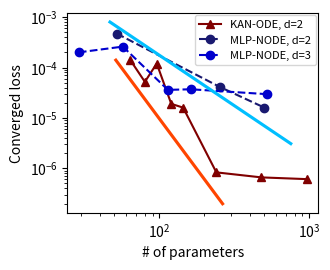

This chart was generated by the following Python code:
import matplotlib.pyplot as plt
import numpy as np

###This code generates plot 3(C). Rerunning the KANODE and MLP drivers to convergence and saving metrics here
###lets us investigate the trends.

kan_err=np.array([1.4e-4, 5.2e-5, 1.2e-4, 1.9e-5, 1.6e-5, 8.3e-7, 6.6e-7, 6.1e-7])
kan_size=np.array([64, 80, 96, 120, 144, 240, 480, 960])

MLP_err_2=np.array([4.7e-4, 4.14e-5, 1.6e-5])
MLP_size_2=np.array([52, 252, 502])

MLP_err_3=np.array([2.0e-4, 2.6e-4, 3.6e-5, 3.7e-5, 2.96e-5])
MLP_size_3=np.array([29, 57, 114, 162, 522])

N_2_x=[MLP_size_2[0]*0.9, MLP_size_2[-1]*1.5]
N_2_y=np.array([MLP_err_2[0]*1.7, (MLP_err_2[0]*1.7*(N_2_x[0]/N_2_x[1])**2)])

N_4_x=[kan_size[0]*0.8, kan_size[-3]*1.1]
N_4_y=np.array([kan_err[0], (kan_err[0]*(N_4_x[0]/N_4_x[-1])**4)])

plt.figure(figsize=[3.4, 2.8])
plt.loglog(kan_size, kan_err, '-^', label="KAN-ODE, d=2", color='maroon')
plt.loglog(MLP_size_2, MLP_err_2, '--o', label="MLP-NODE, d=2", color="midnightblue")
plt.loglog(MLP_size_3, MLP_err_3, '--o', label="MLP-NODE, d=3", color="mediumblue")
plt.loglog(N_2_x, N_2_y, linewidth=2.25, color="deepskyblue")
plt.loglog(N_4_x, N_4_y, linewidth=2.25, color='orangered')

plt.xlabel("# of parameters")
plt.ylabel("Converged loss")
plt.tight_layout()


plt.legend(bbox_to_anchor=(1, 1), loc=1, borderaxespad=0.2, borderpad=0.4, fontsize="8")
plt.savefig("trend_plot.png", dpi=200, facecolor="w", edgecolor="w", orientation="portrait")
